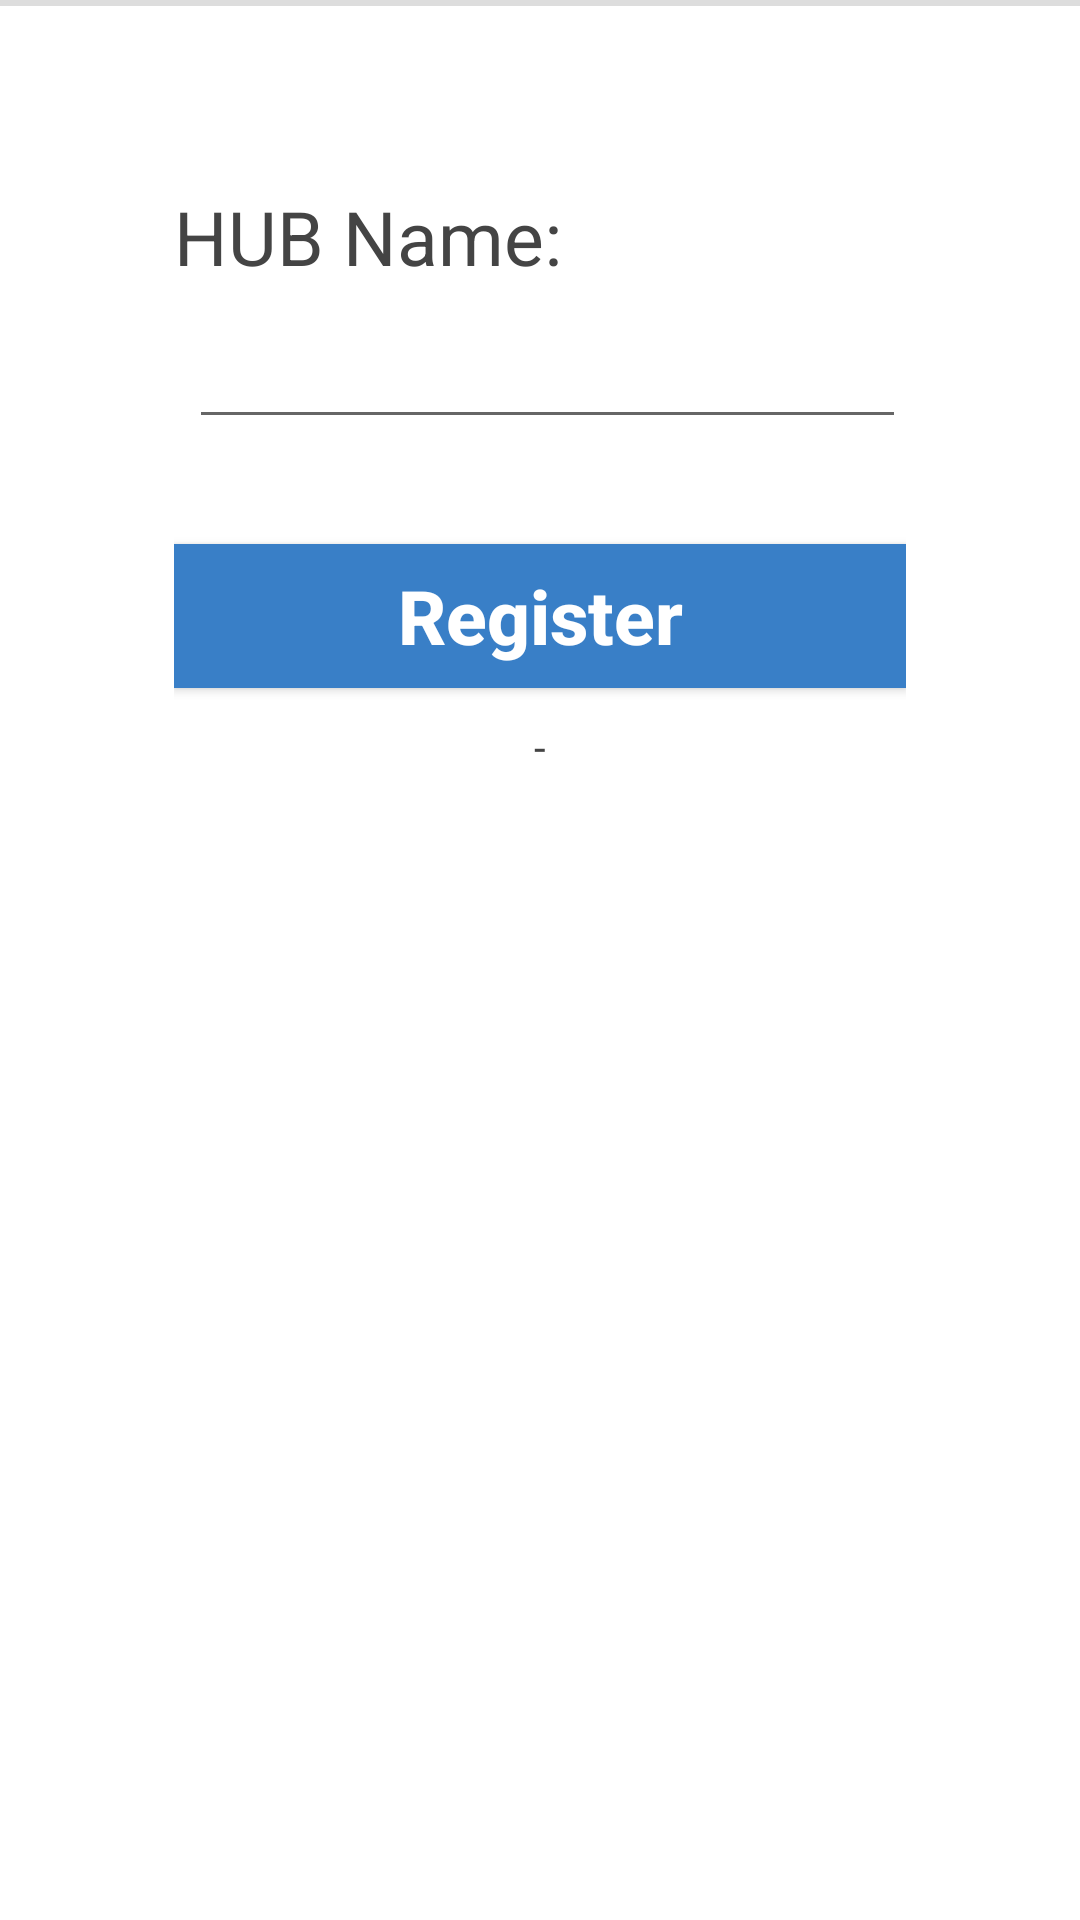

Android layout source for this screen:
<!-- AndroidManifest.xml: application theme AppTheme -->
<!-- res/layout/activity_registration.xml -->
<?xml version="1.0" encoding="utf-8"?>
<LinearLayout xmlns:android="http://schemas.android.com/apk/res/android"
    xmlns:tools="http://schemas.android.com/tools"
    android:layout_width="match_parent"
    android:layout_height="match_parent"
    android:background="#fff"
    android:orientation="vertical"
    tools:context=".RegistrationActivity">


    <ImageView
        android:id="@+id/ivLogo"
        android:layout_width="200dp"
        android:layout_height="100dp"
        android:layout_gravity="center"
        android:layout_marginTop="10dp"
        android:elevation="5dp"
        android:src="@drawable/fuel_secure_lock"
        android:visibility="gone" />

    <View
        android:layout_width="match_parent"
        android:layout_height="2dp"
        android:background="#ddd" />


    <ScrollView
        android:layout_width="match_parent"
        android:layout_height="wrap_content">

        <LinearLayout
            android:layout_width="match_parent"
            android:layout_height="wrap_content"
            android:layout_marginTop="10dp"
            android:orientation="vertical"
            android:paddingLeft="8dp"
            android:paddingRight="8dp"
            android:layout_margin="50dp">


            <TextView
                android:layout_width="wrap_content"
                android:layout_height="wrap_content"
                android:layout_marginTop="10dp"
                android:text="@string/HUBName"
                android:textColor="#444"
                android:textSize="25dp" />


            <EditText
                android:id="@+id/etFName"
                android:layout_width="match_parent"
                android:layout_height="wrap_content"
                android:layout_marginLeft="5dp"
                android:imeOptions="actionNext"
                android:inputType="text"
                android:textSize="25sp" />


            <TextView
                android:layout_width="wrap_content"
                android:layout_height="0dp"
                android:layout_marginTop="10dp"
                android:text="Mobile"
                android:textColor="#444"
                android:textSize="25dp" />

            <EditText
                android:id="@+id/etMobile"
                android:layout_width="fill_parent"
                android:layout_height="0dp"
                android:layout_marginLeft="5dp"
                android:imeOptions="actionNext"
                android:inputType="phone"
                android:textSize="25sp" />


            <TextView
                android:layout_width="wrap_content"
                android:layout_height="0dp"
                android:layout_marginTop="10dp"
                android:text="Email"
                android:textColor="#444"
                android:textSize="25dp" />

            <AutoCompleteTextView
                android:id="@+id/etEmail"
                android:layout_width="fill_parent"
                android:layout_height="0dp"
                android:layout_marginLeft="5dp"
                android:imeOptions="actionNext"
                android:inputType="textEmailAddress"
                android:textSize="25sp" />

            <TextView
                android:layout_width="wrap_content"
                android:layout_height="0dp"
                android:layout_marginTop="10dp"
                android:text="Company"
                android:textColor="#444"
                android:textSize="25dp" />

            <EditText
                android:id="@+id/etCompany"
                android:layout_width="fill_parent"
                android:layout_height="0dp"
                android:layout_marginLeft="5dp"
                android:imeOptions="actionDone"
                android:inputType="text"
                android:textSize="25sp" />


            <Button
                android:id="@+id/btnSubmit"
                android:layout_width="fill_parent"
                android:layout_height="wrap_content"
                android:layout_marginTop="5dp"
                android:background="@color/save_button"
                android:text="@string/RegisterBtn"
                android:textAllCaps="false"
                android:textColor="#fff"
                android:textSize="25sp"
                android:textStyle="bold" />

            

            <TextView
                android:id="@+id/tvVersionNum"
                android:layout_width="match_parent"
                android:layout_height="wrap_content"
                android:layout_marginTop="10dp"
                android:text="-"
                android:gravity="center"
                android:textColor="#444"
                android:textSize="14sp" />
        </LinearLayout>
    </ScrollView>
</LinearLayout>
<!-- resources referenced by this layout -->
<resources>
  <color name="save_button">#397FC7</color>
  <string name="HUBName">HUB Name:</string>
  <string name="RegisterBtn">Register</string>
  <string name="RequiredUserName">Please enter Username</string>
  <string name="RequiredUserPassword">Please enter Password</string>
  <string name="SubmitBtn">Submit</string>
  <string name="UserName">Username:</string>
  <string name="UserPassword">Password:</string>
  <style name="AppTheme" parent="Theme.AppCompat.Light.DarkActionBar">
          
          <item name="colorPrimary">@color/colorPrimary</item>
          <item name="colorPrimaryDark">@color/colorPrimaryDark</item>
          <item name="colorAccent">@color/colorAccent</item>
      </style>
  <color name="colorPrimary">#3F51B5</color>
  <color name="colorPrimaryDark">#303F9F</color>
  <color name="colorAccent">#FF4081</color>
</resources>
